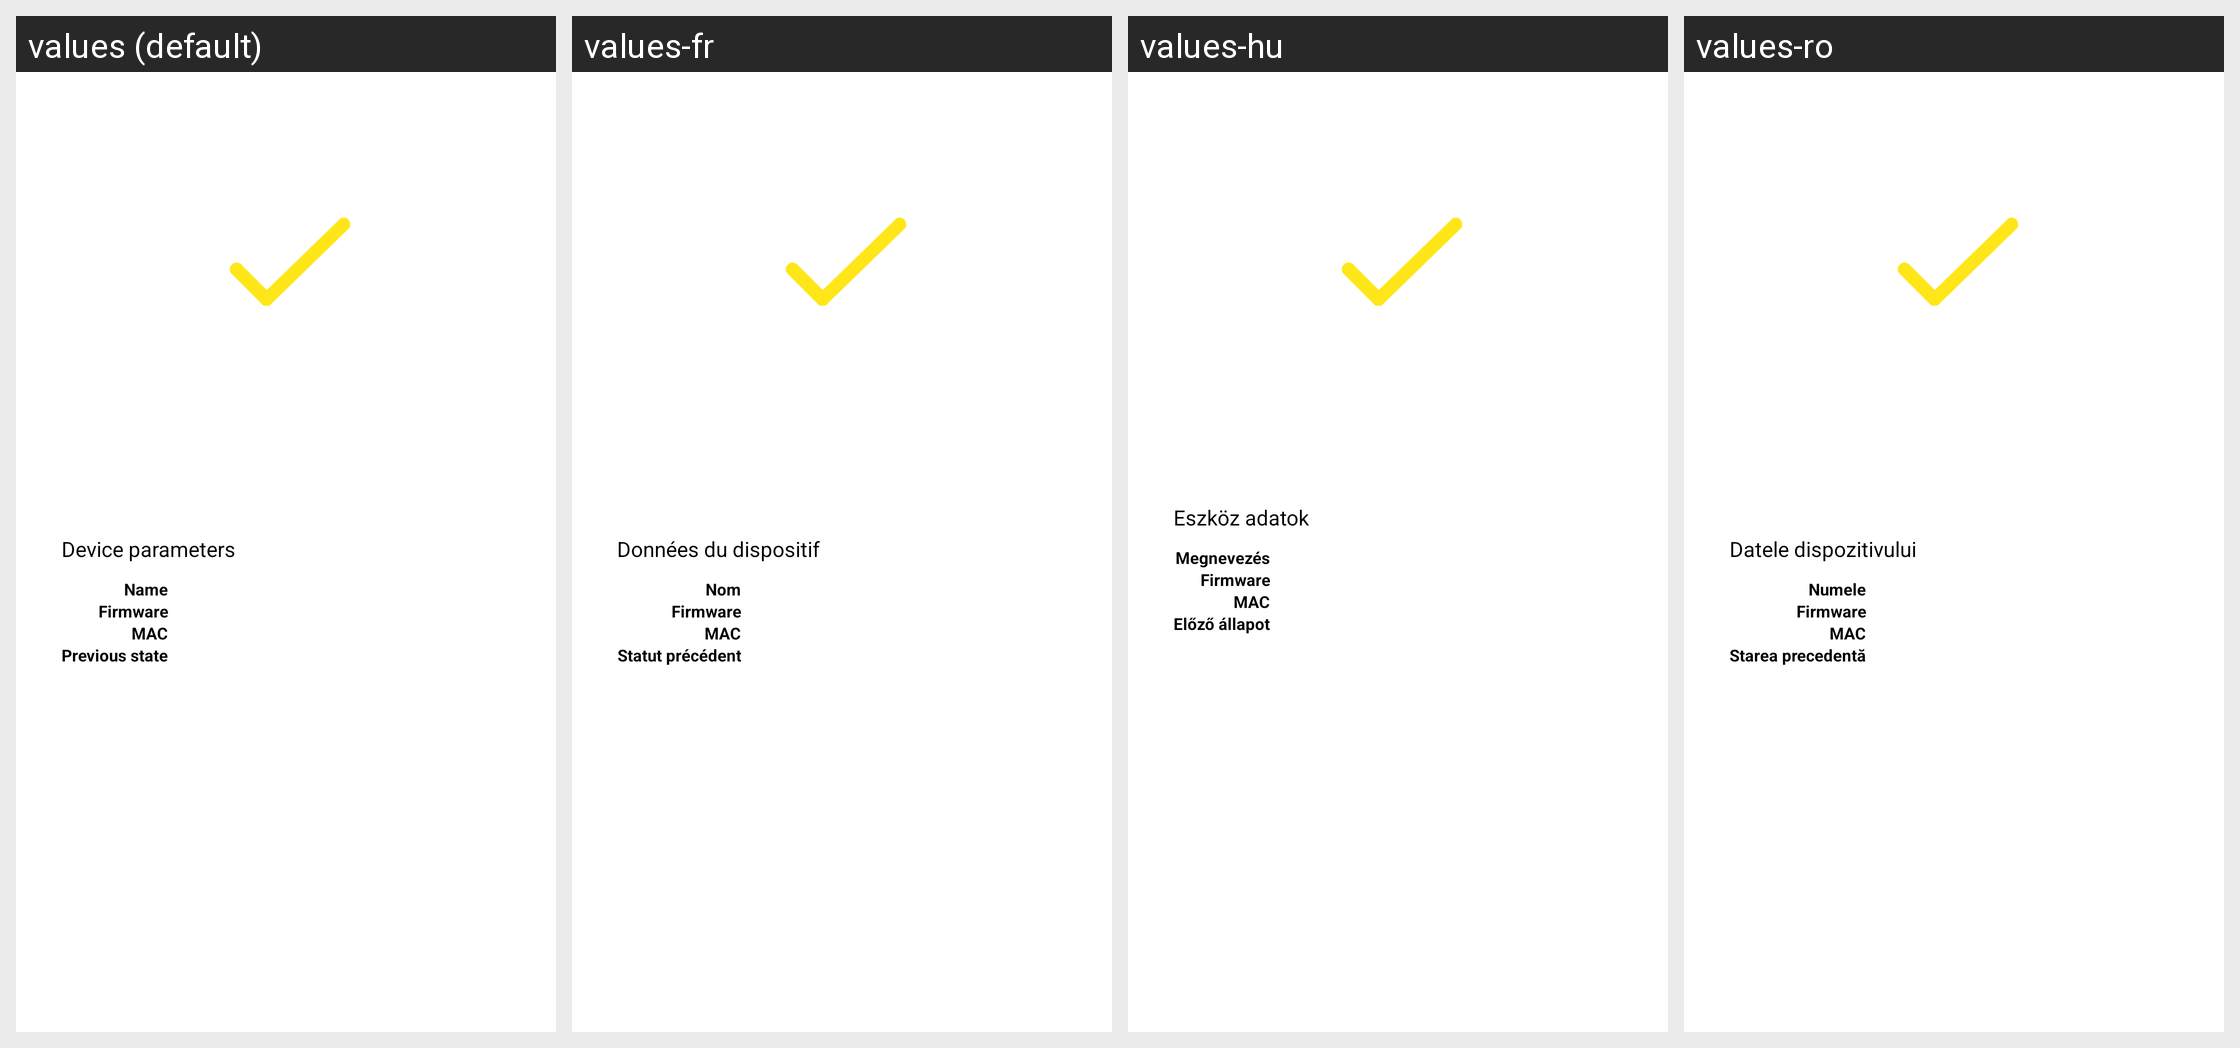

Here is an Android app screen in its default locale and in the app's own translations. Write out the translated-string differences for the strings that appear on this screen.
Android screen res/layout/add_wizard_done.xml rendered under 4 locales, left to right: values (default), values-fr, values-hu, values-ro. Device: Nexus 5 (rendered at 1080×1920; each locale shown at half size, 540×960, under a caption strip naming it); theme AppTheme.Light.
Other locales in the repository, not shown: values-az, values-cs, values-de, values-el, values-es, values-it, values-lt, values-nb, values-nl, values-no, values-pl, values-pt, values-ru, values-sk-rSK, values-sl, values-uk.
Strings drawn on this screen, with the default value and each locale's value (text and hints the layout hard-codes, and strings that could not be matched under every locale, appear in the picture but are not listed):

wizard_iodev_name
  values: Name
  values-fr: Nom
  values-hu: Megnevezés
  values-ro: Numele

wizard_iodev_firmware
  values: Firmware
  values-fr: Firmware  [not translated; the default value is used]
  values-hu: Firmware  [not translated; the default value is used]
  values-ro: Firmware  [not translated; the default value is used]

wizard_iodev_mac
  values: MAC
  values-fr: MAC  [not translated; the default value is used]
  values-hu: MAC  [not translated; the default value is used]
  values-ro: MAC  [not translated; the default value is used]

wizard_iodev_laststate
  values: Previous state
  values-fr: Statut précédent
  values-hu: Előző állapot
  values-ro: Starea precedentă

wizard_iodev_data
  values: Device parameters
  values-fr: Données du dispositif
  values-hu: Eszköz adatok
  values-ro: Datele dispozitivului
